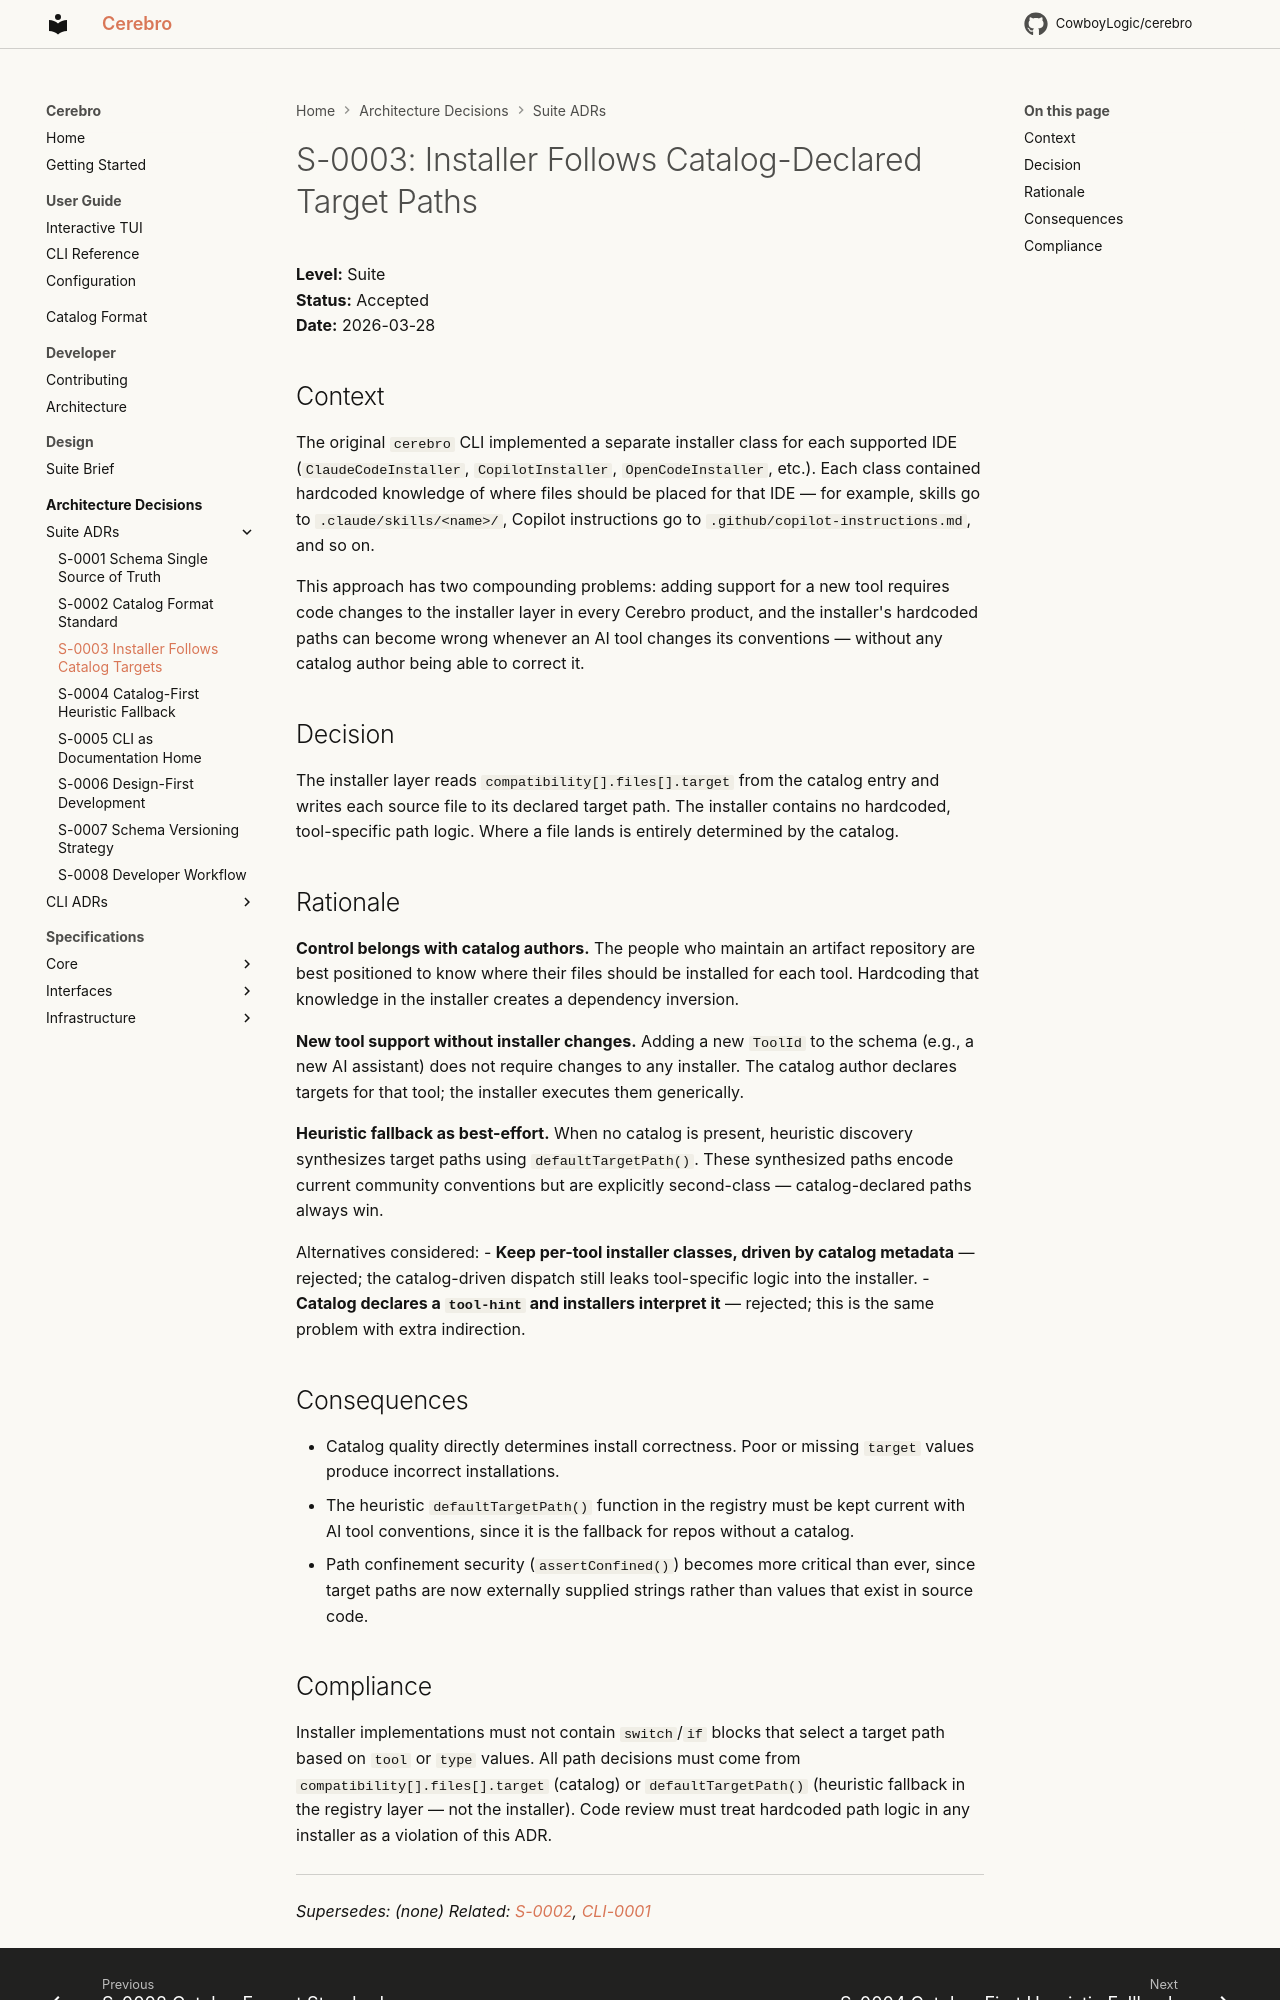

repository: CowboyLogic/cerebro · page: adr/S-0003-installer-follows-catalog-targets/index.html · generator: mkdocs

# S-0003: Installer Follows Catalog-Declared Target Paths

**Level:** Suite<br />
**Status:** Accepted<br />
**Date:** 2026-03-28<br />

## Context

The original `cerebro` CLI implemented a separate installer class for each supported IDE (`ClaudeCodeInstaller`, `CopilotInstaller`, `OpenCodeInstaller`, etc.). Each class contained hardcoded knowledge of where files should be placed for that IDE — for example, skills go to `.claude/skills/<name>/`, Copilot instructions go to `.github/copilot-instructions.md`, and so on.

This approach has two compounding problems: adding support for a new tool requires code changes to the installer layer in every Cerebro product, and the installer's hardcoded paths can become wrong whenever an AI tool changes its conventions — without any catalog author being able to correct it.

## Decision

The installer layer reads `compatibility[].files[].target` from the catalog entry and writes each source file to its declared target path. The installer contains no hardcoded, tool-specific path logic. Where a file lands is entirely determined by the catalog.

## Rationale

**Control belongs with catalog authors.** The people who maintain an artifact repository are best positioned to know where their files should be installed for each tool. Hardcoding that knowledge in the installer creates a dependency inversion.<br />

**New tool support without installer changes.** Adding a new `ToolId` to the schema (e.g., a new AI assistant) does not require changes to any installer. The catalog author declares targets for that tool; the installer executes them generically.<br />

**Heuristic fallback as best-effort.** When no catalog is present, heuristic discovery synthesizes target paths using `defaultTargetPath()`. These synthesized paths encode current community conventions but are explicitly second-class — catalog-declared paths always win.<br />

Alternatives considered:
- **Keep per-tool installer classes, driven by catalog metadata** — rejected; the catalog-driven dispatch still leaks tool-specific logic into the installer.
- **Catalog declares a `tool-hint` and installers interpret it** — rejected; this is the same problem with extra indirection.

## Consequences

- Catalog quality directly determines install correctness. Poor or missing `target` values produce incorrect installations.
- The heuristic `defaultTargetPath()` function in the registry must be kept current with AI tool conventions, since it is the fallback for repos without a catalog.
- Path confinement security (`assertConfined()`) becomes more critical than ever, since target paths are now externally supplied strings rather than values that exist in source code.
